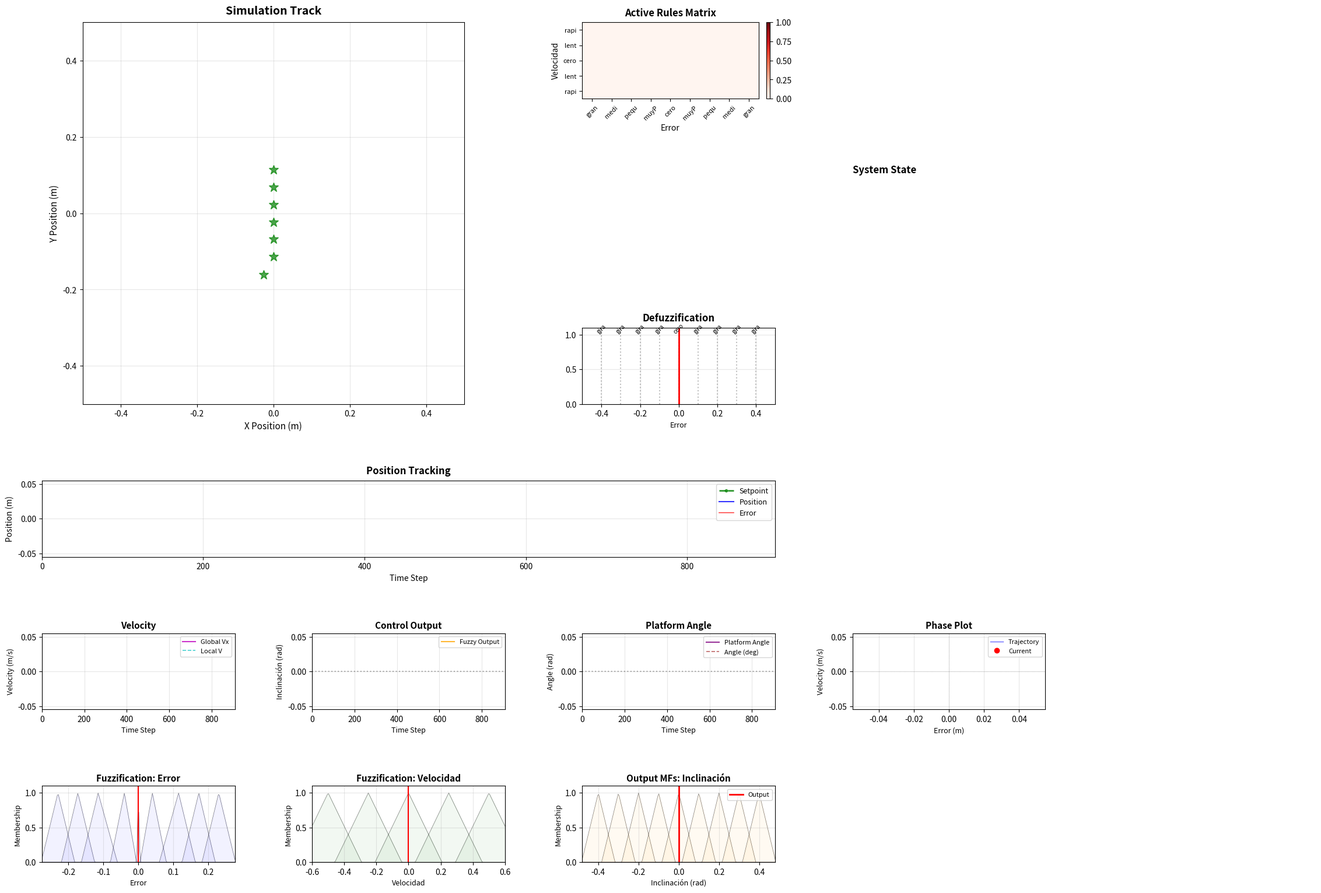

The matplotlib source for this figure:
import numpy as np
import json
import csv
import matplotlib.pyplot as plt
from matplotlib.animation import FuncAnimation
from scipy.interpolate import interp1d
from dataclasses import dataclass
from typing import Dict, List, Tuple, Optional

# --- Configuration ---
@dataclass
class PhysicsParams:
    dt: float = 0.01
    gravity: float = 9.81
    friction: float = 0.0223
    restitution: float = 0.1  # Bounciness
    sub_steps: int = 10       # Physics accuracy

@dataclass
class SimulationConfig:
    diff_path: str = 'dificultad2.json'
    circ_path: str = 'circulos.json'
    duration_steps: int = 2000
    max_tilt: float = 45.0    # Degrees
    max_omega: float = 8.0    # Rad/s
    setpoint: float = 0.0      # Target position for fuzzy controller (deprecated, using controller function)
    nivel: int = 1             # Current level (1-4, MATLAB 1-based)

# --- Helper Functions ---
def rotate_vector(x: float, y: float, angle: float) -> Tuple[float, float]:
    """Rotates a vector (x, y) by a given angle."""
    c, s = np.cos(angle), np.sin(angle)
    return x * c - y * s, x * s + y * c

def inverse_rotate_vector(x: float, y: float, angle: float) -> Tuple[float, float]:
    """Inverse rotation (global to local)."""
    c, s = np.cos(angle), np.sin(angle)
    return x * c + y * s, -x * s + y * c

class Level:
    def __init__(self, config: SimulationConfig):
        self.floors = {}
        self.visual_segments = []
        self._load_level_data(config.diff_path, config.circ_path)

    def _load_level_data(self, d_path, c_path):
        try:
            with open(d_path, 'r') as f: d_data = json.load(f)
            with open(c_path, 'r') as f: c_data = json.load(f)
        except FileNotFoundError:
            print(f"Error: Could not load level files.")
            return

        # Process Function segments (xp0, yp0, etc.)
        for i in range(20):
            xk = f'xp{i}' if i > 0 else 'xp'
            yk = f'yp{i}' if i > 0 else 'yp'
            
            if xk in d_data and yk in d_data:
                self._process_floor_segment(i, d_data[xk], d_data[yk])

        # Process Line segments
        i = 1
        while True:
            xk, yk = f'xl{i}', f'yl{i}'
            if xk not in d_data: break
            self.visual_segments.append((np.array(d_data[xk]).flatten(), np.array(d_data[yk]).flatten()))
            i += 1

        # Process Circle segments
        r_keys = sorted([k for k in c_data if k.startswith('r')], key=lambda x: int(x[1:]))
        for i in range(0, len(r_keys), 2):
            if i + 1 < len(r_keys):
                self.visual_segments.append((np.array(c_data[r_keys[i]]).flatten(), np.array(c_data[r_keys[i+1]]).flatten()))

    def _process_floor_segment(self, index, x_raw, y_raw):
        x = np.array(x_raw).flatten()
        y = np.array(y_raw).flatten()
        
        # Sort by X to ensure interpolation works
        idx = np.argsort(x)
        x, y = x[idx], y[idx]
        
        # Calculate slope derivatives
        dx = np.gradient(x)
        dx[dx == 0] = 1e-9 # Avoid div by zero
        slope = np.gradient(y) / dx

        self.floors[index] = {
            'func': interp1d(x, y, kind='cubic', fill_value="extrapolate"),
            'slope': interp1d(x, slope, kind='linear', fill_value="extrapolate"),
            'min': x[0],
            'max': x[-1]
        }
        self.visual_segments.append((x, y))

class PhysicsBall:
    def __init__(self, level: Level, start_idx=0):
        self.lvl = level
        self.params = PhysicsParams()
        
        # State
        self.current_floor_idx = start_idx
        self.previous_floor_idx = start_idx  # Track previous floor for collision detection
        self.state = "ROLLING"
        
        # Local coordinates (relative to track)
        self.local_x = -0.1 
        self.local_v = 0.0
        
        # Global coordinates
        self.global_x, self.global_y = 0.0, 0.0
        self.global_vx, self.global_vy = 0.0, 0.0

        # Initialize Height
        if self.current_floor_idx in self.lvl.floors:
            self.local_y = float(self.lvl.floors[self.current_floor_idx]['func'](self.local_x))
        else:
            self.current_floor_idx = -1
            self.local_y = 0.0
            self.state = "FALLING"

    def update(self, angle, d_angle_dt):
        dt_step = self.params.dt / self.params.sub_steps
        
        for _ in range(self.params.sub_steps):
            if self.state == "ROLLING":
                self._handle_rolling(dt_step, angle, d_angle_dt)
            elif self.state == "FALLING":
                self._handle_falling(dt_step, angle)
                
        return self.global_x, self.global_y

    def _handle_rolling(self, dt, angle, d_angle_dt):
        if self.current_floor_idx not in self.lvl.floors:
            self.state = "FALLING"
            return

        floor = self.lvl.floors[self.current_floor_idx]
        slope_val = float(floor['slope'](self.local_x))
        alpha = np.arctan(slope_val)
        
        # Physics Equation: Gravity component + Friction
        accel = -self.params.gravity * np.sin(alpha + angle) - self.params.friction * self.local_v
        
        self.local_v += accel * dt
        self.local_x += self.local_v * dt
        self.local_y = float(floor['func'](self.local_x))
        
        self.global_x, self.global_y = rotate_vector(self.local_x, self.local_y, angle)
        
        # Check if ball rolled off the edge
        if self.local_x < floor['min'] or self.local_x > floor['max']:
            self._transition_to_falling(slope_val, angle, d_angle_dt)

    def _transition_to_falling(self, slope, angle, d_angle_dt):
        self.previous_floor_idx = self.current_floor_idx  # Remember previous floor
        self.state = "FALLING"
        
        # Convert local velocity to global velocity
        vx_loc = self.local_v
        vy_loc = slope * self.local_v
        
        gvx_rel, gvy_rel = rotate_vector(vx_loc, vy_loc, angle)
        
        # Add tangential velocity from the platform rotation
        vx_tan = -d_angle_dt * self.global_y
        vy_tan = d_angle_dt * self.global_x
        
        self.global_vx = gvx_rel + vx_tan
        self.global_vy = gvy_rel + vy_tan

    def _handle_falling(self, dt, angle):
        # Gravity
        self.global_vy -= self.params.gravity * dt
        self.global_x += self.global_vx * dt
        self.global_y += self.global_vy * dt
        
        # Collision Detection - ONLY check floors ahead of previous floor
        lx_chk, ly_chk = inverse_rotate_vector(self.global_x, self.global_y, angle)
        
        best_collision = None
        max_target_y = float('-inf')  # Find floor with highest y (most below the ball)
        
        # Determine which floors to check
        if self.previous_floor_idx >= 0 and self.previous_floor_idx in self.lvl.floors:
            # ONLY check floors with index > previous_floor_idx (forward progression)
            floors_to_check = [i for i in sorted(self.lvl.floors.keys()) if i > self.previous_floor_idx]
        else:
            # If no previous floor, check all floors
            floors_to_check = sorted(self.lvl.floors.keys())
        
        for f_idx in floors_to_check:
            floor = self.lvl.floors[f_idx]
            
            # Check X bounds
            if floor['min'] <= lx_chk <= floor['max']:
                target_y = float(floor['func'](lx_chk))
                
                # Check Y collision - ball is below or at the floor
                if ly_chk <= target_y:
                    # Calculate if ball is moving toward this floor
                    slope = float(floor['slope'](lx_chk))
                    floor_angle = np.arctan(slope) + angle
                    nx, ny = -np.sin(floor_angle), np.cos(floor_angle)
                    v_dot_n = self.global_vx * nx + self.global_vy * ny
                    
                    # Only consider collision if ball is moving toward the floor
                    # And prefer floors that are more below the ball (higher target_y)
                    if v_dot_n < 0 and target_y > max_target_y:
                        max_target_y = target_y
                        best_collision = (f_idx, floor, lx_chk, ly_chk, target_y)
        
        # Resolve the best collision found
        if best_collision is not None:
            f_idx, floor, lx_chk, ly_chk, target_y = best_collision
            self._resolve_collision(lx_chk, ly_chk, target_y, floor, angle, f_idx)

    def _resolve_collision(self, lx, ly, target_y, floor, angle, f_idx):
        slope = float(floor['slope'](lx))
        floor_angle = np.arctan(slope) + angle
        
        nx, ny = -np.sin(floor_angle), np.cos(floor_angle)
        v_dot_n = self.global_vx * nx + self.global_vy * ny
        
        if v_dot_n < 0:
            # Bounce
            j = -(1 + self.params.restitution) * v_dot_n
            self.global_vx += j * nx
            self.global_vy += j * ny
            
            # Penetration fix
            fix = target_y - ly + 0.001
            self.global_x += nx * fix
            self.global_y += ny * fix

            # Stick to floor if impact is low
            if abs(v_dot_n) < 0.5:
                self.state = "ROLLING"
                self.previous_floor_idx = self.current_floor_idx
                self.current_floor_idx = f_idx
                self.local_x = lx
                self.local_y = target_y
                
                # Project global velocity back to local tangent
                tx, ty = np.cos(floor_angle), np.sin(floor_angle)
                self.local_v = self.global_vx * tx + self.global_vy * ty


class FuzzyController:
    """
    Fuzzy controller implementation based on MATLAB fuzzy logic system.
    Input 1: error (9 membership functions)
    Input 2: velocidad (5 membership functions)
    Output: inclinacion (9 membership functions)
    """
    def __init__(self):
        # Input 1: error - 9 membership functions
        self.error_labels = ['grandeNeg', 'medioNeg', 'pequeñoNeg', 'muyPequeñoNeg', 'cero',
                             'muyPequeñoPos', 'pequeñoPos', 'medioPos', 'grandePos']
        self.error_range = [-0.23, 0.23]
        self.error_mfs = {
            'grandeNeg': [-0.278, -0.23, -0.182],
            'medioNeg': [-0.22, -0.173, -0.125],
            'pequeñoNeg': [-0.163, -0.115, -0.06],
            'muyPequeñoNeg': [-0.08, -0.04, -0.005],
            'cero': [-0.005, 0, 0.005],
            'muyPequeñoPos': [0.005, 0.04, 0.08],
            'pequeñoPos': [0.06, 0.115, 0.163],
            'medioPos': [0.125, 0.173, 0.22],
            'grandePos': [0.182, 0.23, 0.278]
        }
        
        # Input 2: velocidad - 5 membership functions
        self.velocidad_labels = ['rapidaNeg', 'lentaNeg', 'cero', 'lentaPos', 'rapidaPos']
        self.velocidad_range = [-0.5, 0.5]
        self.velocidad_mfs = {
            'rapidaNeg': [-0.708333333333333, -0.5, -0.291666666666667],
            'lentaNeg': [-0.458333333333333, -0.25, -0.0416666666666667],
            'cero': [-0.208333333333333, 0, 0.208333333333333],
            'lentaPos': [0.0416666666666667, 0.25, 0.458333333333333],
            'rapidaPos': [0.291666666666667, 0.5, 0.708333333333333]
        }
        
        # Output: inclinacion - 9 membership functions
        self.inclinacion_labels = ['giraMuchoNeg', 'giraMedioNeg', 'giraPocoNeg', 'giraMuyPocoNeg', 'cero',
                                   'giraMuyPocoPos', 'giraPocoPos', 'giraMedioPos', 'giraMuchoPos']
        self.inclinacion_range = [-0.4, 0.4]
        self.inclinacion_mfs = {
            'giraMuchoNeg': [-0.483333333333333, -0.4, -0.316666666666667],
            'giraMedioNeg': [-0.383333333333333, -0.3, -0.216666666666667],
            'giraPocoNeg': [-0.283333333333333, -0.2, -0.116666666666667],
            'giraMuyPocoNeg': [-0.183333333333333, -0.1, -0.0166666666666667],
            'cero': [-0.0833333333333334, -2.77555756156289e-17, 0.0833333333333333],
            'giraMuyPocoPos': [0.0166666666666666, 0.1, 0.183333333333333],
            'giraPocoPos': [0.116666666666667, 0.2, 0.283333333333333],
            'giraMedioPos': [0.216666666666667, 0.3, 0.383333333333333],
            'giraMuchoPos': [0.316666666666667, 0.4, 0.483333333333333]
        }
        
        # Rules: format is (error_mf_idx, velocidad_mf_idx, inclinacion_mf_idx)
        # MATLAB uses 1-based indexing, we convert to 0-based
        # Rule format: "1 3, 1 (1) : 1" means error=MF1, velocidad=MF3, output=MF1
        self.rules = [
            (0, 2, 0),   # 1 3, 1 (1) : 1 -> error=grandeNeg, velocidad=cero, output=giraMuchoNeg
            (1, 2, 1),   # 2 3, 2 (1) : 1 -> error=medioNeg, velocidad=cero, output=giraMedioNeg
            (2, 2, 2),   # 3 3, 3 (1) : 1 -> error=pequeñoNeg, velocidad=cero, output=giraPocoNeg
            (3, 2, 3),   # 4 3, 4 (1) : 1 -> error=muyPequeñoNeg, velocidad=cero, output=giraMuyPocoNeg
            (5, 2, 5),   # 6 3, 6 (1) : 1 -> error=muyPequeñoPos, velocidad=cero, output=giraMuyPocoPos
            (6, 2, 6),   # 7 3, 7 (1) : 1 -> error=pequeñoPos, velocidad=cero, output=giraPocoPos
            (7, 2, 7),   # 8 3, 8 (1) : 1 -> error=medioPos, velocidad=cero, output=giraMedioPos
            (8, 2, 8),   # 9 3, 9 (1) : 1 -> error=grandePos, velocidad=cero, output=giraMuchoPos
            (0, 1, 0),   # 1 2, 1 (1) : 1 -> error=grandeNeg, velocidad=lentaNeg, output=giraMuchoNeg
            (1, 1, 1),   # 2 2, 2 (1) : 1 -> error=medioNeg, velocidad=lentaNeg, output=giraMedioNeg
            (2, 1, 2),   # 3 2, 3 (1) : 1 -> error=pequeñoNeg, velocidad=lentaNeg, output=giraPocoNeg
            (6, 3, 6),   # 7 4, 7 (1) : 1 -> error=pequeñoPos, velocidad=lentaPos, output=giraPocoPos
            (7, 3, 7),   # 8 4, 8 (1) : 1 -> error=medioPos, velocidad=lentaPos, output=giraMedioPos
            (8, 3, 8),   # 9 4, 9 (1) : 1 -> error=grandePos, velocidad=lentaPos, output=giraMuchoPos
            (3, 0, 3),   # 4 1, 4 (1) : 1 -> error=muyPequeñoNeg, velocidad=rapidaNeg, output=giraMuyPocoNeg
            (5, 4, 5),   # 6 5, 6 (1) : 1 -> error=muyPequeñoPos, velocidad=rapidaPos, output=giraMuyPocoPos
            (2, 0, 2),   # 3 1, 3 (1) : 1 -> error=pequeñoNeg, velocidad=rapidaNeg, output=giraPocoNeg
            (6, 4, 6),   # 7 5, 7 (1) : 1 -> error=pequeñoPos, velocidad=rapidaPos, output=giraPocoPos
            (4, 4, 3),   # 5 5, 4 (1) : 1 -> error=cero, velocidad=rapidaPos, output=giraMuyPocoNeg
            (4, 0, 5),   # 5 1, 6 (1) : 1 -> error=cero, velocidad=rapidaNeg, output=giraMuyPocoPos
        ]

    def _trimf(self, x, abc):
        """Triangular membership function."""
        a, b, c = abc
        if x <= a or x >= c:
            return 0.0
        if x < b:
            return (x - a) / (b - a + 1e-9)
        else:
            return (c - x) / (c - b + 1e-9)

    def _fuzzify_error(self, error_val):
        """Fuzzify error input."""
        memberships = {}
        for label in self.error_labels:
            memberships[label] = self._trimf(error_val, self.error_mfs[label])
        return memberships

    def _fuzzify_velocidad(self, velocidad_val):
        """Fuzzify velocidad input."""
        memberships = {}
        for label in self.velocidad_labels:
            memberships[label] = self._trimf(velocidad_val, self.velocidad_mfs[label])
        return memberships

    def _centroid_defuzzify(self, aggregated_output):
        """
        Centroid defuzzification method.
        aggregated_output: dict mapping output labels to their aggregated membership values
        """
        numerator = 0.0
        denominator = 0.0
        
        # Use fine resolution for centroid calculation
        output_range = np.linspace(self.inclinacion_range[0], self.inclinacion_range[1], 1000)
        
        for x in output_range:
            # Calculate membership value at x for each output MF
            mu_x = 0.0
            for label in self.inclinacion_labels:
                mu_mf = self._trimf(x, self.inclinacion_mfs[label])
                # Aggregate using max (as per AggMethod='max')
                mu_x = max(mu_x, min(mu_mf, aggregated_output.get(label, 0.0)))
            
            numerator += x * mu_x
            denominator += mu_x
        
        if denominator == 0:
            return 0.0
        return numerator / denominator

    def compute(self, error, velocidad):
        """
        Compute fuzzy controller output.
        Args:
            error: error value (position error)
            velocidad: velocity value
        Returns:
            output: defuzzified output (inclinacion)
            debug: debug information dictionary
        """
        # Clamp inputs to ranges
        error = np.clip(error, self.error_range[0], self.error_range[1])
        velocidad = np.clip(velocidad, self.velocidad_range[0], self.velocidad_range[1])
        
        # 1. Fuzzification
        m_error = self._fuzzify_error(error)
        m_velocidad = self._fuzzify_velocidad(velocidad)
        
        # 2. Rule evaluation and aggregation
        # Initialize aggregated output (using max aggregation)
        aggregated_output = {label: 0.0 for label in self.inclinacion_labels}
        active_rules = []
        
        for error_mf_idx, velocidad_mf_idx, inclinacion_mf_idx in self.rules:
            # Get membership values
            error_label = self.error_labels[error_mf_idx]
            velocidad_label = self.velocidad_labels[velocidad_mf_idx]
            inclinacion_label = self.inclinacion_labels[inclinacion_mf_idx]
            
            # AND method: min
            rule_strength = min(m_error[error_label], m_velocidad[velocidad_label])
            
            if rule_strength > 0:
                # Implication method: min (clip output MF by rule strength)
                # Aggregation method: max (take maximum of all rule outputs)
                aggregated_output[inclinacion_label] = max(
                    aggregated_output[inclinacion_label],
                    rule_strength  # min implication
                )
                
                # Debug info
                active_rules.append({
                    'error_mf': error_label,
                    'velocidad_mf': velocidad_label,
                    'inclinacion_mf': inclinacion_label,
                    'strength': rule_strength,
                    'indices': (velocidad_mf_idx, error_mf_idx)
                })
        
        # 3. Defuzzification: centroid
        output = self._centroid_defuzzify(aggregated_output)
        
        return output, {
            'm_error': m_error,
            'm_velocidad': m_velocidad,
            'rules': active_rules,
            'output': output,
            'aggregated_output': aggregated_output
        }
        
class Dashboard:
    def __init__(self, level: Level, fuzzy: FuzzyController, history: Dict, config: SimulationConfig):
        self.lvl = level
        self.fuzzy = fuzzy
        self.hist = history
        self.config = config
        # Larger figure with better proportions
        self.fig = plt.figure(figsize=(24, 16))
        # Better grid: 8 rows x 5 columns with improved spacing
        self.gs = self.fig.add_gridspec(6, 5, hspace=1, wspace=0.4, 
                                        left=0.06, right=0.97, top=0.95, bottom=0.05)
        self.artists = []
        
        self._setup_track_view()
        self._setup_heatmap()
        self._setup_defuzz_view()
        self._setup_state_info()
        self._setup_setpoint_plot()
        self._setup_velocity_plot()
        self._setup_control_output_plot()
        self._setup_platform_angle_plot()
        self._setup_phase_plot()
        self._setup_fuzz_pos()
        self._setup_fuzz_vel()
        self._setup_output_mf_view()

    def _setup_track_view(self):
        ax = self.fig.add_subplot(self.gs[0:3, 0:2])
        ax.set_title("Simulation Track", fontsize=14, fontweight='bold', pad=10)
        ax.set_xlim(-0.5, 0.5); ax.set_ylim(-0.5, 0.5); ax.set_aspect('equal')
        ax.grid(True, alpha=0.3)
        ax.set_xlabel("X Position (m)", fontsize=11)
        ax.set_ylabel("Y Position (m)", fontsize=11)
        
        # Plot all setpoints for current level
        finales = np.zeros((4, 7, 2))
        finales[0, :, 0] = [0, 0, 0, 0, 0, 0, -0.02554]
        finales[0, :, 1] = [0.11429, 0.06857, 0.02286, -0.02286, -0.06857, -0.11429, -0.16035]
        finales[1, :, 0] = [0.06211, -0.04758, 0.04969, -0.04847, 0.04406, -0.05409, -0.02554]
        finales[1, :, 1] = [0.11223, 0.06799, 0.02154, -0.02411, -0.06961, -0.11585, -0.16035]
        finales[2, :, 0] = [0.12394, -0.09503, 0.09924, -0.0968, 0.08803, -0.108, -0.02554]
        finales[2, :, 1] = [0.10605, 0.06374, 0.01759, -0.02787, -0.07271, -0.12053, -0.16035]
        finales[3, :, 0] = [0.12394, 0.14224, 0.14851, -0.14488, 0.1318, -0.108, -0.02554]
        finales[3, :, 1] = [0.10605, 0.05771, 0.01102, -0.03412, -0.07789, -0.12053, -0.16035]
        
        nivel_idx = self.config.nivel - 1
        if nivel_idx < 0 or nivel_idx >= 4: nivel_idx = 0
        setpoints_x = finales[nivel_idx, :, 0]
        setpoints_y = finales[nivel_idx, :, 1]
        self.setpoint_markers, = ax.plot(setpoints_x, setpoints_y, 'g*', markersize=12, 
                                         label='Setpoints', zorder=5, alpha=0.7)
        self.current_setpoint_marker, = ax.plot([], [], 'gX', markersize=15, 
                                                label='Current Target', zorder=6, markeredgewidth=2)
        
        self.track_lines = [ax.plot([], [], 'k-', lw=1.5)[0] for _ in self.lvl.visual_segments]
        self.ball_dot, = ax.plot([], [], 'ro', markersize=10, zorder=10, label='Ball')
        self.ball_trace, = ax.plot([], [], 'r-', lw=1, alpha=0.6, label='Trajectory')
        #ax.legend(loc='upper right', fontsize=8)

    def _setup_heatmap(self):
        ax = self.fig.add_subplot(self.gs[0:1, 2:3])
        ax.set_title("Active Rules Matrix", fontsize=12, fontweight='bold', pad=8)
        ax.set_xlabel("Error", fontsize=10); ax.set_ylabel("Velocidad", fontsize=10)
        # Error has 9 MFs, Velocidad has 5 MFs
        ax.set_xticks(range(9)); ax.set_xticklabels([l[:4] for l in self.fuzzy.error_labels], rotation=45, fontsize=8)
        ax.set_yticks(range(5)); ax.set_yticklabels([l[:4] for l in self.fuzzy.velocidad_labels], fontsize=8)
        self.heatmap_img = ax.imshow(np.zeros((5, 9)), cmap='Reds', vmin=0, vmax=1, origin='lower', aspect='auto')
        plt.colorbar(self.heatmap_img, ax=ax, fraction=0.046, pad=0.04)

    def _setup_defuzz_view(self):
        ax = self.fig.add_subplot(self.gs[2:3, 2:3])
        ax.set_title("Defuzzification", fontsize=12, fontweight='bold', pad=8)
        ax.set_xlim(-0.5, 0.5); ax.set_ylim(0, 1.1)
        ax.grid(True, alpha=0.3)
        ax.set_xlabel("Error", fontsize=9)
        # Get centers of output MFs
        output_centers = [self.fuzzy.inclinacion_mfs[label][1] for label in self.fuzzy.inclinacion_labels]
        for i, (label, center) in enumerate(zip(self.fuzzy.inclinacion_labels, output_centers)):
            ax.axvline(center, color='gray', linestyle=':', alpha=0.5)
            ax.text(center, 1.02, label[:4], ha='center', fontsize=7, rotation=45)
        self.out_bars = ax.bar(output_centers, [0]*9, width=0.02, color='blue', alpha=0.6)
        self.defuzz_out_line = ax.axvline(0, color='red', lw=2)
        self.output_centers = output_centers

    def _setup_fuzz_plot(self, gs_pos, title, mf_dict, mf_labels, mf_range, color):
        ax = self.fig.add_subplot(gs_pos)
        ax.set_title(title, fontsize=11, fontweight='bold', pad=6)
        ax.set_ylim(0, 1.1)
        ax.set_xlim(mf_range[0] * 1.2, mf_range[1] * 1.2)
        ax.set_xlabel(title.split(':')[-1].strip(), fontsize=9)
        ax.set_ylabel("Membership", fontsize=9)
        ax.grid(True, alpha=0.3)
        
        # Draw static MF triangles
        x_static = np.linspace(mf_range[0] * 1.2, mf_range[1] * 1.2, 200)
        for label in mf_labels:
            abc = mf_dict[label]
            y = [self.fuzzy._trimf(xi, abc) for xi in x_static]
            ax.plot(x_static, y, 'k-', lw=0.5, alpha=0.5)
            ax.fill_between(x_static, 0, y, alpha=0.05, color=color)
        
        line = ax.axvline(0, color='red', lw=1.5)
        dots, = ax.plot([], [], f'{color[0]}o', markersize=4)
        return line, dots

    def _setup_setpoint_plot(self):
        ax = self.fig.add_subplot(self.gs[3:4, 0:3])
        ax.set_title("Position Tracking", fontsize=12, fontweight='bold', pad=8)
        ax.set_xlabel("Time Step", fontsize=10)
        ax.set_ylabel("Position (m)", fontsize=10)
        ax.grid(True, alpha=0.3)
        self.setpoint_line, = ax.plot([], [], 'g--', lw=2, label='Setpoint', alpha=0.8, marker='o', markersize=3, markevery=10)
        self.position_line, = ax.plot([], [], 'b-', lw=1.5, label='Position', alpha=0.8)
        self.error_line, = ax.plot([], [], 'r-', lw=1.2, label='Error', alpha=0.7)
        ax.legend(loc='best', fontsize=9)
        ax.set_xlim(0, len(self.hist['x']))
        self.setpoint_ax = ax

    def _setup_velocity_plot(self):
        ax = self.fig.add_subplot(self.gs[4:5, 0:1])
        ax.set_title("Velocity", fontsize=11, fontweight='bold', pad=6)
        ax.set_xlabel("Time Step", fontsize=9)
        ax.set_ylabel("Velocity (m/s)", fontsize=9)
        ax.grid(True, alpha=0.3)
        self.velocity_line, = ax.plot([], [], 'm-', lw=1.5, label='Global Vx', alpha=0.8)
        self.local_velocity_line, = ax.plot([], [], 'c--', lw=1.2, label='Local V', alpha=0.7)
        ax.legend(loc='best', fontsize=8)
        ax.set_xlim(0, len(self.hist['x']))
        self.velocity_ax = ax

    def _setup_control_output_plot(self):
        ax = self.fig.add_subplot(self.gs[4:5, 1:2])
        ax.set_title("Control Output", fontsize=11, fontweight='bold', pad=6)
        ax.set_xlabel("Time Step", fontsize=9)
        ax.set_ylabel("Inclinación (rad)", fontsize=9)
        ax.grid(True, alpha=0.3)
        self.control_output_line, = ax.plot([], [], 'orange', lw=1.5, label='Fuzzy Output', alpha=0.8)
        ax.axhline(0, color='k', linestyle=':', alpha=0.3)
        ax.legend(loc='best', fontsize=8)
        ax.set_xlim(0, len(self.hist['x']))
        self.control_output_ax = ax

    def _setup_platform_angle_plot(self):
        ax = self.fig.add_subplot(self.gs[4:5, 2:3])
        ax.set_title("Platform Angle", fontsize=11, fontweight='bold', pad=6)
        ax.set_xlabel("Time Step", fontsize=9)
        ax.set_ylabel("Angle (rad)", fontsize=9)
        ax.grid(True, alpha=0.3)
        self.angle_line, = ax.plot([], [], 'purple', lw=1.5, label='Platform Angle', alpha=0.8)
        self.angle_deg_line, = ax.plot([], [], 'brown', lw=1.2, linestyle='--', label='Angle (deg)', alpha=0.7)
        ax.axhline(0, color='k', linestyle=':', alpha=0.3)
        ax.legend(loc='best', fontsize=8)
        ax.set_xlim(0, len(self.hist['x']))
        self.angle_ax = ax

    def _setup_phase_plot(self):
        ax = self.fig.add_subplot(self.gs[4:5, 3:4])
        ax.set_title("Phase Plot", fontsize=11, fontweight='bold', pad=6)
        ax.set_xlabel("Error (m)", fontsize=9)
        ax.set_ylabel("Velocity (m/s)", fontsize=9)
        ax.grid(True, alpha=0.3)
        self.phase_line, = ax.plot([], [], 'b-', lw=1, alpha=0.6, label='Trajectory')
        self.phase_dot, = ax.plot([], [], 'ro', markersize=6, label='Current', zorder=10)
        ax.axhline(0, color='k', linestyle=':', alpha=0.3, linewidth=0.5)
        ax.axvline(0, color='k', linestyle=':', alpha=0.3, linewidth=0.5)
        ax.legend(loc='best', fontsize=8)
        self.phase_ax = ax

    def _setup_state_info(self):
        ax = self.fig.add_subplot(self.gs[1:2, 3:5])
        ax.axis('off')
        ax.set_title("System State", fontsize=12, fontweight='bold', pad=-30, loc='left')
        self.state_text = ax.text(0.1, 0.9, '', transform=ax.transAxes, fontsize=10,
                                  verticalalignment='top', family='monospace',
                                  bbox=dict(boxstyle='round', facecolor='wheat', alpha=0.6, pad=8))

    def _setup_fuzz_pos(self):
        self.line_p, self.dots_p = self._setup_fuzz_plot(
            self.gs[5:6, 0:1], "Fuzzification: Error", 
            self.fuzzy.error_mfs, self.fuzzy.error_labels, 
            self.fuzzy.error_range, 'blue'
        )

    def _setup_fuzz_vel(self):
        self.line_v, self.dots_v = self._setup_fuzz_plot(
            self.gs[5:6, 1:2], "Fuzzification: Velocidad", 
            self.fuzzy.velocidad_mfs, self.fuzzy.velocidad_labels,
            self.fuzzy.velocidad_range, 'green'
        )

    def _setup_output_mf_view(self):
        ax = self.fig.add_subplot(self.gs[5:6, 2:3])
        ax.set_title("Output MFs: Inclinación", fontsize=11, fontweight='bold', pad=6)
        ax.set_ylim(0, 1.1)
        ax.set_xlim(self.fuzzy.inclinacion_range[0] * 1.2, self.fuzzy.inclinacion_range[1] * 1.2)
        ax.set_xlabel("Inclinación (rad)", fontsize=9)
        ax.set_ylabel("Membership", fontsize=9)
        ax.grid(True, alpha=0.3)
        
        # Draw static output MF triangles
        x_static = np.linspace(self.fuzzy.inclinacion_range[0] * 1.2, 
                              self.fuzzy.inclinacion_range[1] * 1.2, 200)
        for label in self.fuzzy.inclinacion_labels:
            abc = self.fuzzy.inclinacion_mfs[label]
            y = [self.fuzzy._trimf(xi, abc) for xi in x_static]
            ax.plot(x_static, y, 'k-', lw=0.5, alpha=0.5)
            ax.fill_between(x_static, 0, y, alpha=0.05, color='orange')
        
        self.output_line = ax.axvline(0, color='red', lw=2, label='Output')
        ax.legend(loc='upper right', fontsize=8)

    def update_frame(self, f):
        # 1. Update Track Geometry
        ang = self.hist['angle'][f]
        for ln, (lx, ly) in zip(self.track_lines, self.lvl.visual_segments):
            gx, gy = rotate_vector(lx, ly, ang)
            ln.set_data(gx, gy)
        
        self.ball_dot.set_data([self.hist['x'][f]], [self.hist['y'][f]])
        trace_len = min(200, f+1)
        self.ball_trace.set_data(self.hist['x'][max(0, f-trace_len+1):f+1], 
                                 self.hist['y'][max(0, f-trace_len+1):f+1])
        
        # Update current setpoint marker
        if f < len(self.hist['setpoint']):
            current_setpoint_x = self.hist['setpoint'][f]
            # Find corresponding Y from finales
            finales = np.zeros((4, 7, 2))
            finales[0, :, 0] = [0, 0, 0, 0, 0, 0, -0.02554]
            finales[0, :, 1] = [0.11429, 0.06857, 0.02286, -0.02286, -0.06857, -0.11429, -0.16035]
            finales[1, :, 0] = [0.06211, -0.04758, 0.04969, -0.04847, 0.04406, -0.05409, -0.02554]
            finales[1, :, 1] = [0.11223, 0.06799, 0.02154, -0.02411, -0.06961, -0.11585, -0.16035]
            finales[2, :, 0] = [0.12394, -0.09503, 0.09924, -0.0968, 0.08803, -0.108, -0.02554]
            finales[2, :, 1] = [0.10605, 0.06374, 0.01759, -0.02787, -0.07271, -0.12053, -0.16035]
            finales[3, :, 0] = [0.12394, 0.14224, 0.14851, -0.14488, 0.1318, -0.108, -0.02554]
            finales[3, :, 1] = [0.10605, 0.05771, 0.01102, -0.03412, -0.07789, -0.12053, -0.16035]
            nivel_idx = self.config.nivel - 1
            if nivel_idx < 0 or nivel_idx >= 4: nivel_idx = 0
            # Find closest setpoint
            setpoints_x = finales[nivel_idx, :, 0]
            setpoints_y = finales[nivel_idx, :, 1]
            closest_idx = np.argmin(np.abs(setpoints_x - current_setpoint_x))
            self.current_setpoint_marker.set_data([setpoints_x[closest_idx]], [setpoints_y[closest_idx]])

        # 2. Update Setpoint Plot
        time_steps = list(range(f+1))
        self.setpoint_line.set_data(time_steps, self.hist['setpoint'][:f+1])
        self.position_line.set_data(time_steps, self.hist['x'][:f+1])
        self.error_line.set_data(time_steps, self.hist['error'][:f+1])
        
        # Update y-axis range dynamically
        if f >= 0 and len(self.hist['x']) > 0:
            all_vals = self.hist['x'][:f+1] + self.hist['setpoint'][:f+1] + self.hist['error'][:f+1]
            if all_vals:
                y_min, y_max = min(all_vals), max(all_vals)
                y_range = y_max - y_min
                padding = max(0.1 * y_range, 0.05) if y_range > 0 else 0.1
                self.setpoint_ax.set_ylim(y_min - padding, y_max + padding)

        # 3. Update Velocity Plot
        self.velocity_line.set_data(time_steps, self.hist['global_vx'][:f+1])
        self.local_velocity_line.set_data(time_steps, self.hist['lv'][:f+1])
        if f >= 0 and len(self.hist['global_vx']) > 0:
            all_vel = self.hist['global_vx'][:f+1] + self.hist['lv'][:f+1]
            if all_vel:
                v_min, v_max = min(all_vel), max(all_vel)
                v_range = v_max - v_min
                padding = max(0.1 * v_range, 0.01) if v_range > 0 else 0.1
                self.velocity_ax.set_ylim(v_min - padding, v_max + padding)

        # 4. Update Control Output Plot
        control_outputs = [d['output'] if d else 0.0 for d in self.hist['debug'][:f+1]]
        self.control_output_line.set_data(time_steps, control_outputs)
        if control_outputs:
            c_min, c_max = min(control_outputs), max(control_outputs)
            c_range = c_max - c_min
            padding = max(0.1 * c_range, 0.01) if c_range > 0 else 0.1
            self.control_output_ax.set_ylim(c_min - padding, c_max + padding)

        # 5. Update Platform Angle Plot
        angles = self.hist['angle'][:f+1]
        angles_deg = [np.degrees(a) for a in angles]
        self.angle_line.set_data(time_steps, angles)
        self.angle_deg_line.set_data(time_steps, angles_deg)
        if angles:
            a_min, a_max = min(angles), max(angles)
            a_range = a_max - a_min
            padding = max(0.1 * a_range, 0.01) if a_range > 0 else 0.1
            self.angle_ax.set_ylim(a_min - padding, a_max + padding)

        # 6. Update Phase Plot
        phase_trace_len = min(500, f+1)
        phase_errors = self.hist['error'][max(0, f-phase_trace_len+1):f+1]
        phase_vels = self.hist['global_vx'][max(0, f-phase_trace_len+1):f+1]
        self.phase_line.set_data(phase_errors, phase_vels)
        if f < len(self.hist['error']):
            self.phase_dot.set_data([self.hist['error'][f]], [self.hist['global_vx'][f]])
        if phase_errors and phase_vels:
            self.phase_ax.set_xlim(min(phase_errors) - 0.01, max(phase_errors) + 0.01)
            self.phase_ax.set_ylim(min(phase_vels) - 0.01, max(phase_vels) + 0.01)

        # 7. Update State Info
        current_floor = self.hist.get('current_floor', [0] * len(self.hist['x']))[f] if f < len(self.hist.get('current_floor', [])) else 0
        state_text = f"Level: {self.config.nivel}\n"
        state_text += f"Floor: {current_floor}\n"
        state_text += f"Position: {self.hist['x'][f]:.4f} m\n"
        state_text += f"Error: {self.hist['error'][f]:.4f} m\n"
        state_text += f"Velocity: {self.hist['global_vx'][f]:.4f} m/s\n"
        state_text += f"Angle: {np.degrees(self.hist['angle'][f]):.2f}°\n"
        if f < len(self.hist['debug']) and self.hist['debug'][f]:
            state_text += f"Control Out: {self.hist['debug'][f]['output']:.4f} rad"
        self.state_text.set_text(state_text)

        # 8. Update Debug Visuals
        info = self.hist['debug'][f]
        if not info: return self._get_artists() # Skip if no debug data (falling)

        error_val = self.hist['error'][f]
        velocidad_val = self.hist['global_vx'][f]
        
        # Fuzzification Lines/Dots
        self.line_p.set_xdata([error_val])
        self.line_v.set_xdata([velocidad_val])
        error_mems = [info['m_error'][k] for k in self.fuzzy.error_labels]
        velocidad_mems = [info['m_velocidad'][k] for k in self.fuzzy.velocidad_labels]
        self.dots_p.set_data([error_val]*len(self.fuzzy.error_labels), error_mems)
        self.dots_v.set_data([velocidad_val]*len(self.fuzzy.velocidad_labels), velocidad_mems)

        # Heatmap: velocidad (rows) x error (columns)
        grid = np.zeros((5, 9))
        for r in info['rules']:
            velocidad_idx = self.fuzzy.velocidad_labels.index(r['velocidad_mf'])
            error_idx = self.fuzzy.error_labels.index(r['error_mf'])
            grid[velocidad_idx, error_idx] = max(grid[velocidad_idx, error_idx], r['strength'])
        self.heatmap_img.set_data(grid)

        # Defuzzification Bars
        bar_h = [0] * 9
        for r in info['rules']:
            inclinacion_idx = self.fuzzy.inclinacion_labels.index(r['inclinacion_mf'])
            bar_h[inclinacion_idx] = max(bar_h[inclinacion_idx], r['strength'])
        
        for bar, h in zip(self.out_bars, bar_h): bar.set_height(h)
        self.defuzz_out_line.set_xdata([info['output']])
        self.output_line.set_xdata([info['output']])
        
        return self._get_artists()

    def _get_artists(self):
        return (self.track_lines + [self.ball_dot, self.ball_trace, self.setpoint_markers, 
                                   self.current_setpoint_marker, self.setpoint_line, 
                                   self.position_line, self.error_line, self.velocity_line,
                                   self.local_velocity_line, self.control_output_line,
                                   self.angle_line, self.angle_deg_line, self.phase_line,
                                   self.phase_dot, self.line_p, self.dots_p, 
                                   self.line_v, self.dots_v, self.heatmap_img, self.defuzz_out_line,
                                   self.output_line, self.state_text] + list(self.out_bars))

    def show(self):
        ani = FuncAnimation(self.fig, self.update_frame, frames=len(self.hist['x']), interval=20, blit=False)
        plt.show()

def controller(piso, posX, nivel):
    """
    Calculate error based on current position, floor, and level.
    Args:
        piso: current floor index (1-7, MATLAB 1-based, we use 0-based internally)
        posX: current X position
        nivel: current level (1-4, MATLAB 1-based, we use 0-based internally)
    Returns:
        error: position error (posX - target_x)
    """
    # Initialize finales matrix: [Nivel x Piso x Coordenada(X,Y)]
    # Note: MATLAB uses 1-based indexing, Python uses 0-based
    finales = np.zeros((4, 7, 2))
    
    # --- CONFIGURACIÓN DE METAS (X, Y) ---
    
    # NIVEL 1 (index 0)
    finales[0, :, 0] = [0, 0, 0, 0, 0, 0, -0.02554]  # Valores X
    finales[0, :, 1] = [0.11429, 0.06857, 0.02286, -0.02286, -0.06857, -0.11429, -0.16035]  # Valores Y
    
    # NIVEL 2 (index 1)
    finales[1, :, 0] = [0.06211, -0.04758, 0.04969, -0.04847, 0.04406, -0.05409, -0.02554]  # Fixed typo: 0.05a409 -> 0.05409
    finales[1, :, 1] = [0.11223, 0.06799, 0.02154, -0.02411, -0.06961, -0.11585, -0.16035]
    
    # NIVEL 3 (index 2)
    finales[2, :, 0] = [0.12394, -0.09503, 0.09924, -0.0968, 0.08803, -0.108, -0.02554]
    finales[2, :, 1] = [0.10605, 0.06374, 0.01759, -0.02787, -0.07271, -0.12053, -0.16035]
    
    # NIVEL 4 (index 3)
    finales[3, :, 0] = [0.12394, 0.14224, 0.14851, -0.14488, 0.1318, -0.108, -0.02554]
    finales[3, :, 1] = [0.10605, 0.05771, 0.01102, -0.03412, -0.07789, -0.12053, -0.16035]
    
    # --- EXTRACCIÓN Y CÁLCULO DEL ERROR ---
    
    # Convert from MATLAB 1-based to Python 0-based indexing
    nivel_idx = nivel - 1
    piso_idx = piso - 2
    
    # Bounds checking
    if nivel_idx < 0 or nivel_idx >= 4:
        nivel_idx = 0
    if piso_idx < 0 or piso_idx >= 7:
        piso_idx = 0
    
    # Get target X position
    end_x = finales[nivel_idx, piso_idx, 0]
    
    # Calculate error: posX - end_x
    error = posX - end_x
    
    return error

def main():
    # 1. Setup
    config = SimulationConfig()
    level = Level(config)
    ball = PhysicsBall(level, start_idx=1)
    fuzzy = FuzzyController()
    
    # 2. Simulation Loop
    history = {'x': [], 'y': [], 'angle': [], 'lx': [], 'lv': [], 'global_vx': [], 
               'debug': [], 'setpoint': [], 'error': [], 'current_floor': []}
    current_angle = 0.0
    
    # Simulation parameters for CSV export
    Ts = 0.033  # Sampling time in seconds
    simulation_duration = 30  # 10 seconds
    num_steps = int(simulation_duration / Ts)  # Number of steps for 10 seconds
    
    # Update physics dt to match simulation sampling time
    ball.params.dt = Ts
    
    print(f"Simulating for {simulation_duration} seconds with Ts = {Ts} s ({num_steps} steps)...")
    for step in range(num_steps):
        # Get current floor index (0-based) and convert to MATLAB 1-based piso
        piso = ball.current_floor_idx + 1 if ball.current_floor_idx >= 0 else 1
        
        # Calculate error using controller function
        error = controller(piso, ball.global_x, config.nivel)
        
        # Calculate target position (setpoint) for visualization
        # Reconstruct finales matrix to get target
        finales = np.zeros((4, 7, 2))
        finales[0, :, 0] = [0, 0, 0, 0, 0, 0, -0.02554]
        finales[1, :, 0] = [0.06211, -0.04758, 0.04969, -0.04847, 0.04406, -0.05409, -0.02554]
        finales[2, :, 0] = [0.12394, -0.09503, 0.09924, -0.0968, 0.08803, -0.108, -0.02554]
        finales[3, :, 0] = [0.12394, 0.14224, 0.14851, -0.14488, 0.1318, -0.108, -0.02554]
        nivel_idx = config.nivel - 1
        piso_idx = piso - 2
        if nivel_idx < 0 or nivel_idx >= 4: nivel_idx = 0
        if piso_idx < 0 or piso_idx >= 7: piso_idx = 0
        target_x = finales[nivel_idx, piso_idx, 0]
        
        # Compute fuzzy controller output (error, velocidad)
        # Note: velocidad is the velocity in X direction (global_vx)
        output, debug = fuzzy.compute(error, ball.global_vx)
        
        # Convert fuzzy output to target angle (output is already in correct range)
        # The output is inclinacion, which directly maps to tilt angle
        target_angle = np.clip(output, -np.radians(config.max_tilt), np.radians(config.max_tilt))
        

        # Kinematics Step
        angle_diff = target_angle - current_angle
        omega = np.clip(angle_diff / Ts, -config.max_omega, config.max_omega)
        new_angle = current_angle + omega * Ts
        
        # Physics Step
        gx, gy = ball.update(new_angle, omega)
        current_angle = new_angle
        
        # Record Data
        history['x'].append(gx)
        history['y'].append(gy)
        history['angle'].append(current_angle)
        history['lx'].append(ball.local_x)
        history['lv'].append(ball.local_v)
        history['global_vx'].append(ball.global_vx)
        history['setpoint'].append(target_x)
        history['error'].append(error)
        history['debug'].append(debug)
        history['current_floor'].append(piso)

    # 3. Save x and y data to CSV
    csv_filename = 'simulation_data.csv'
    print(f"Saving simulation data to {csv_filename}...")
    with open(csv_filename, 'w', newline='') as csvfile:
        writer = csv.writer(csvfile)
        writer.writerow(['time', 'x', 'y'])  # Header
        for i in range(len(history['x'])):
            time = i * Ts
            writer.writerow([time, history['x'][i], history['y'][i]])
    print(f"Data saved to {csv_filename}")

    # 4. Visualization
    dashboard = Dashboard(level, fuzzy, history, config)
    dashboard.show()

if __name__ == "__main__":
    main()
